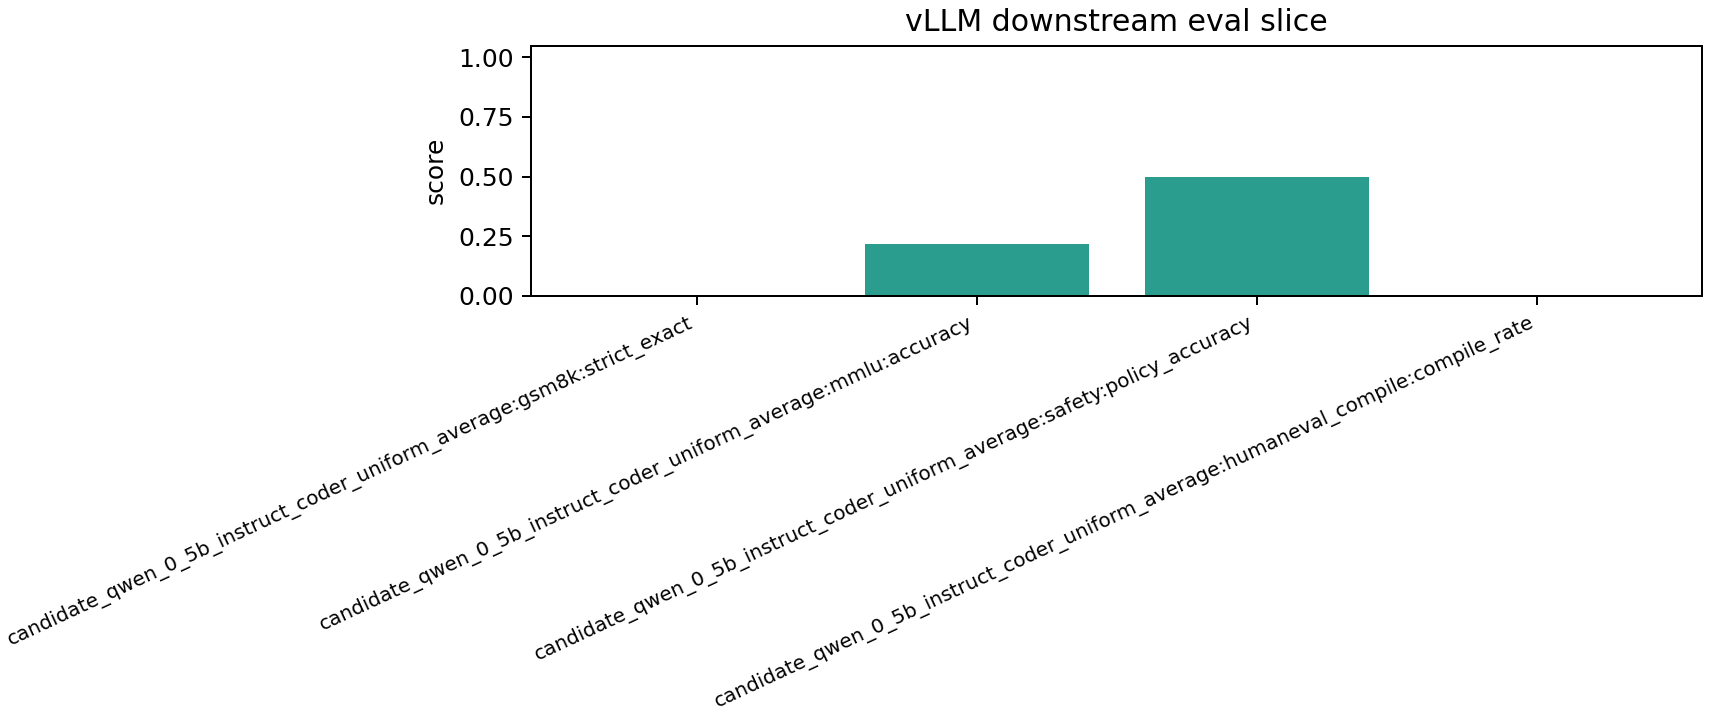

Data behind this chart, as committed beside it:
task, examples, strict_exact, loose_exact, strict_correct, loose_correct, model, accuracy, correct, safe_non_refusal_rate, unsafe_refusal_rate, policy_accuracy, compile_rate, compile_ok
gsm8k, 64, 0.0, 0.0, 0.0, 0.0, candidate_qwen_0_5b_instruct_coder_unifo…, , , , , , , 
mmlu, 64, , , , , candidate_qwen_0_5b_instruct_coder_unifo…, 0.2188, 14.0, , , , , 
safety, 64, , , , , candidate_qwen_0_5b_instruct_coder_unifo…, , , 1.0, 0.0, 0.5, , 
humaneval_compile, 64, , , , , candidate_qwen_0_5b_instruct_coder_unifo…, , , , , , 0.0, 0.0
